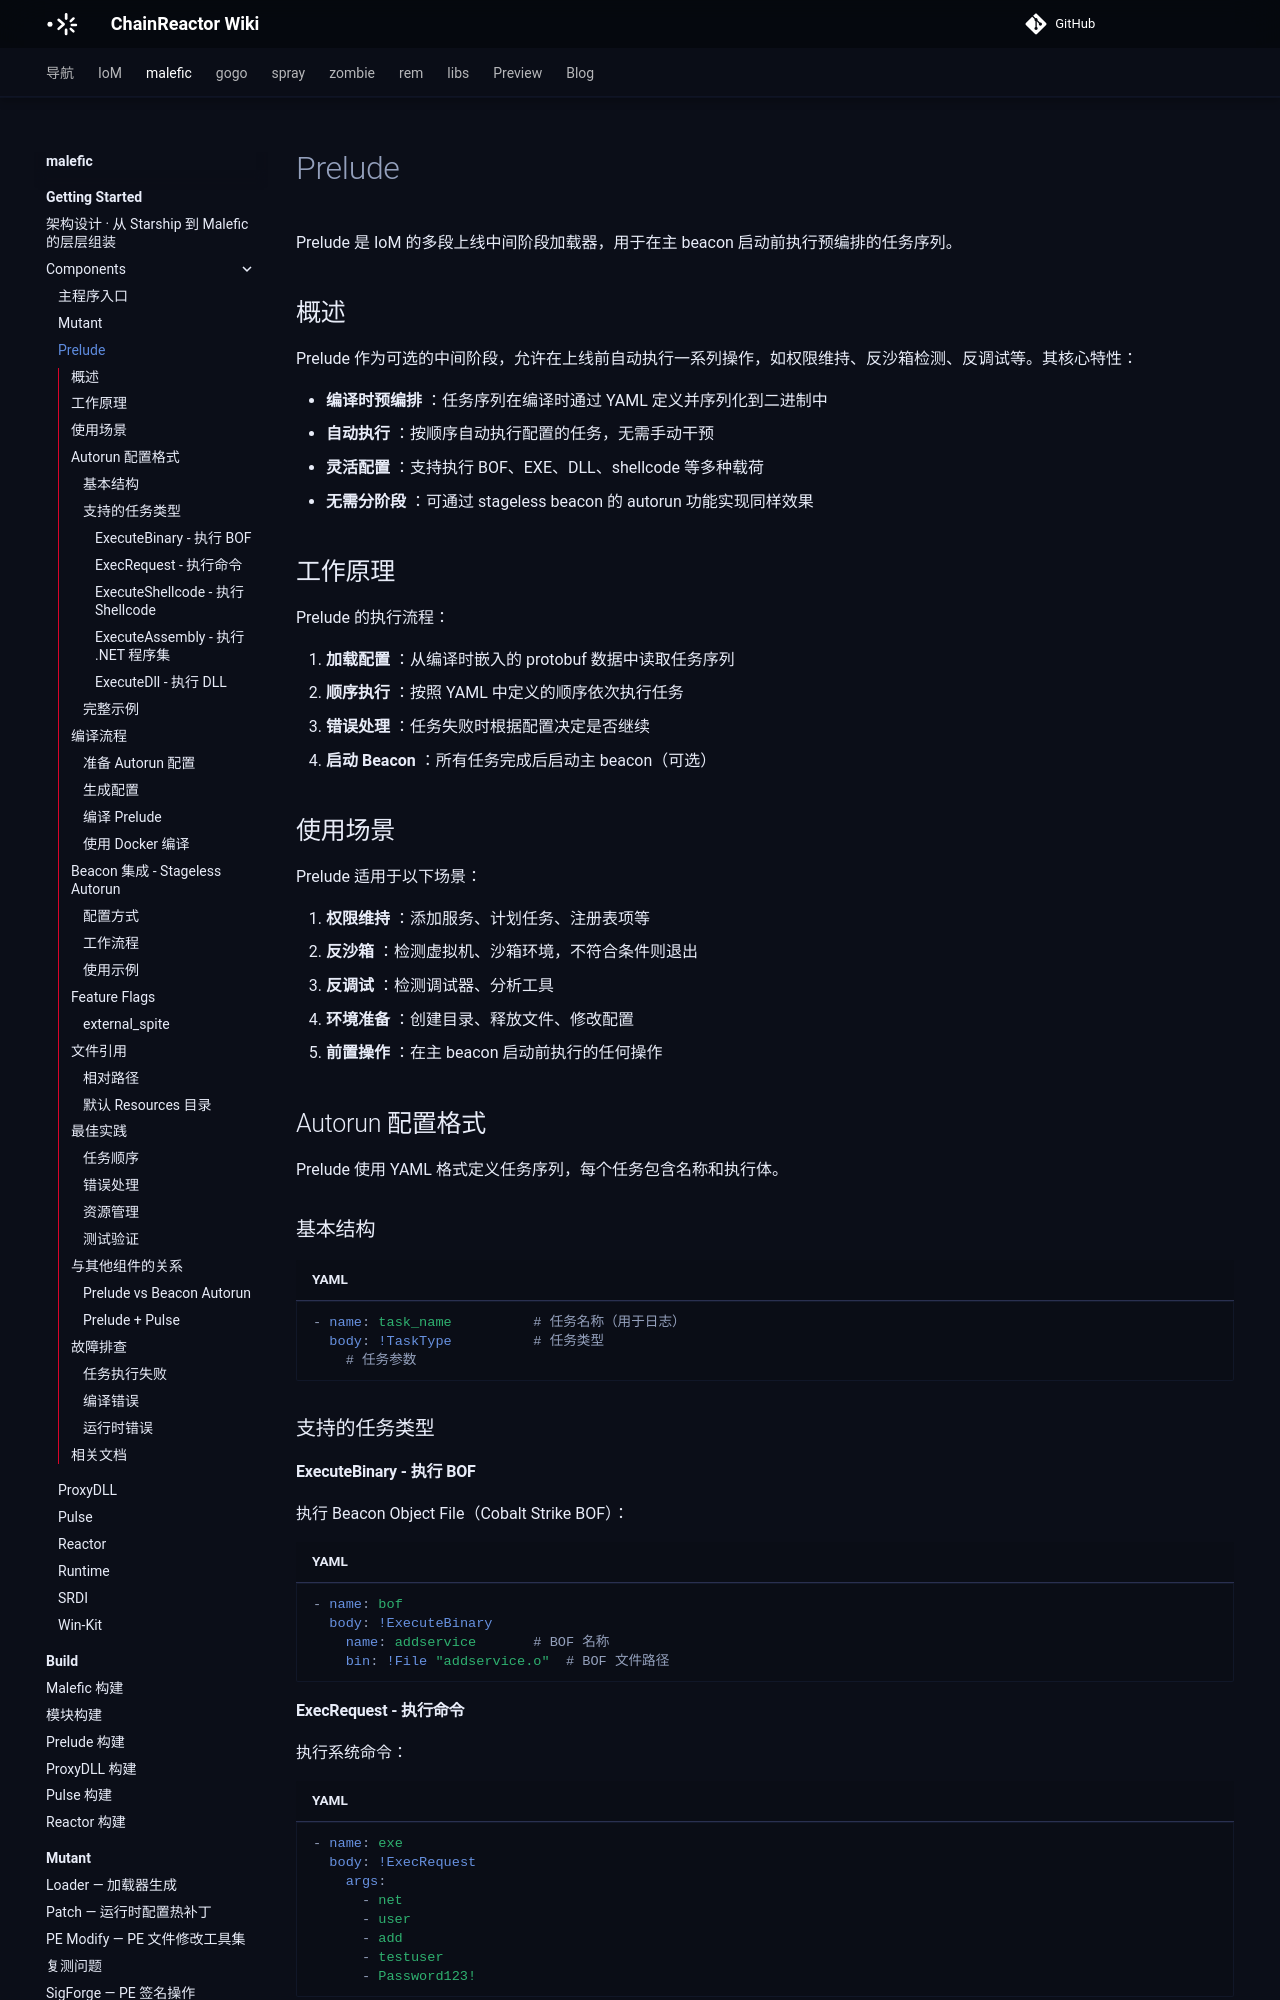

repository: chainreactors/wiki · page: malefic/getting-started/components/prelude/index.html · generator: mkdocs

---
title: Prelude
description: Prelude 是 IoM 的多段上线中间阶段加载器，用于在主 beacon 启动前执行预编排的任务序列。
edition: community
generated: false
source: imp:getting-started/components/prelude.md
---

# Prelude

Prelude 是 IoM 的多段上线中间阶段加载器，用于在主 beacon 启动前执行预编排的任务序列。

## 概述

Prelude 作为可选的中间阶段，允许在上线前自动执行一系列操作，如权限维持、反沙箱检测、反调试等。其核心特性：

- **编译时预编排** ：任务序列在编译时通过 YAML 定义并序列化到二进制中
- **自动执行** ：按顺序自动执行配置的任务，无需手动干预
- **灵活配置** ：支持执行 BOF、EXE、DLL、shellcode 等多种载荷
- **无需分阶段** ：可通过 stageless beacon 的 autorun 功能实现同样效果

## 工作原理

Prelude 的执行流程：

1. **加载配置** ：从编译时嵌入的 protobuf 数据中读取任务序列
2. **顺序执行** ：按照 YAML 中定义的顺序依次执行任务
3. **错误处理** ：任务失败时根据配置决定是否继续
4. **启动 Beacon** ：所有任务完成后启动主 beacon（可选）

## 使用场景

Prelude 适用于以下场景：

1. **权限维持** ：添加服务、计划任务、注册表项等
2. **反沙箱** ：检测虚拟机、沙箱环境，不符合条件则退出
3. **反调试** ：检测调试器、分析工具
4. **环境准备** ：创建目录、释放文件、修改配置
5. **前置操作** ：在主 beacon 启动前执行的任何操作

## Autorun 配置格式

Prelude 使用 YAML 格式定义任务序列，每个任务包含名称和执行体。

### 基本结构

```yaml
- name: task_name          # 任务名称（用于日志）
  body: !TaskType          # 任务类型
    # 任务参数
```

### 支持的任务类型

#### ExecuteBinary - 执行 BOF

执行 Beacon Object File（Cobalt Strike BOF）：

```yaml
- name: bof
  body: !ExecuteBinary
    name: addservice       # BOF 名称
    bin: !File "addservice.o"  # BOF 文件路径
```
